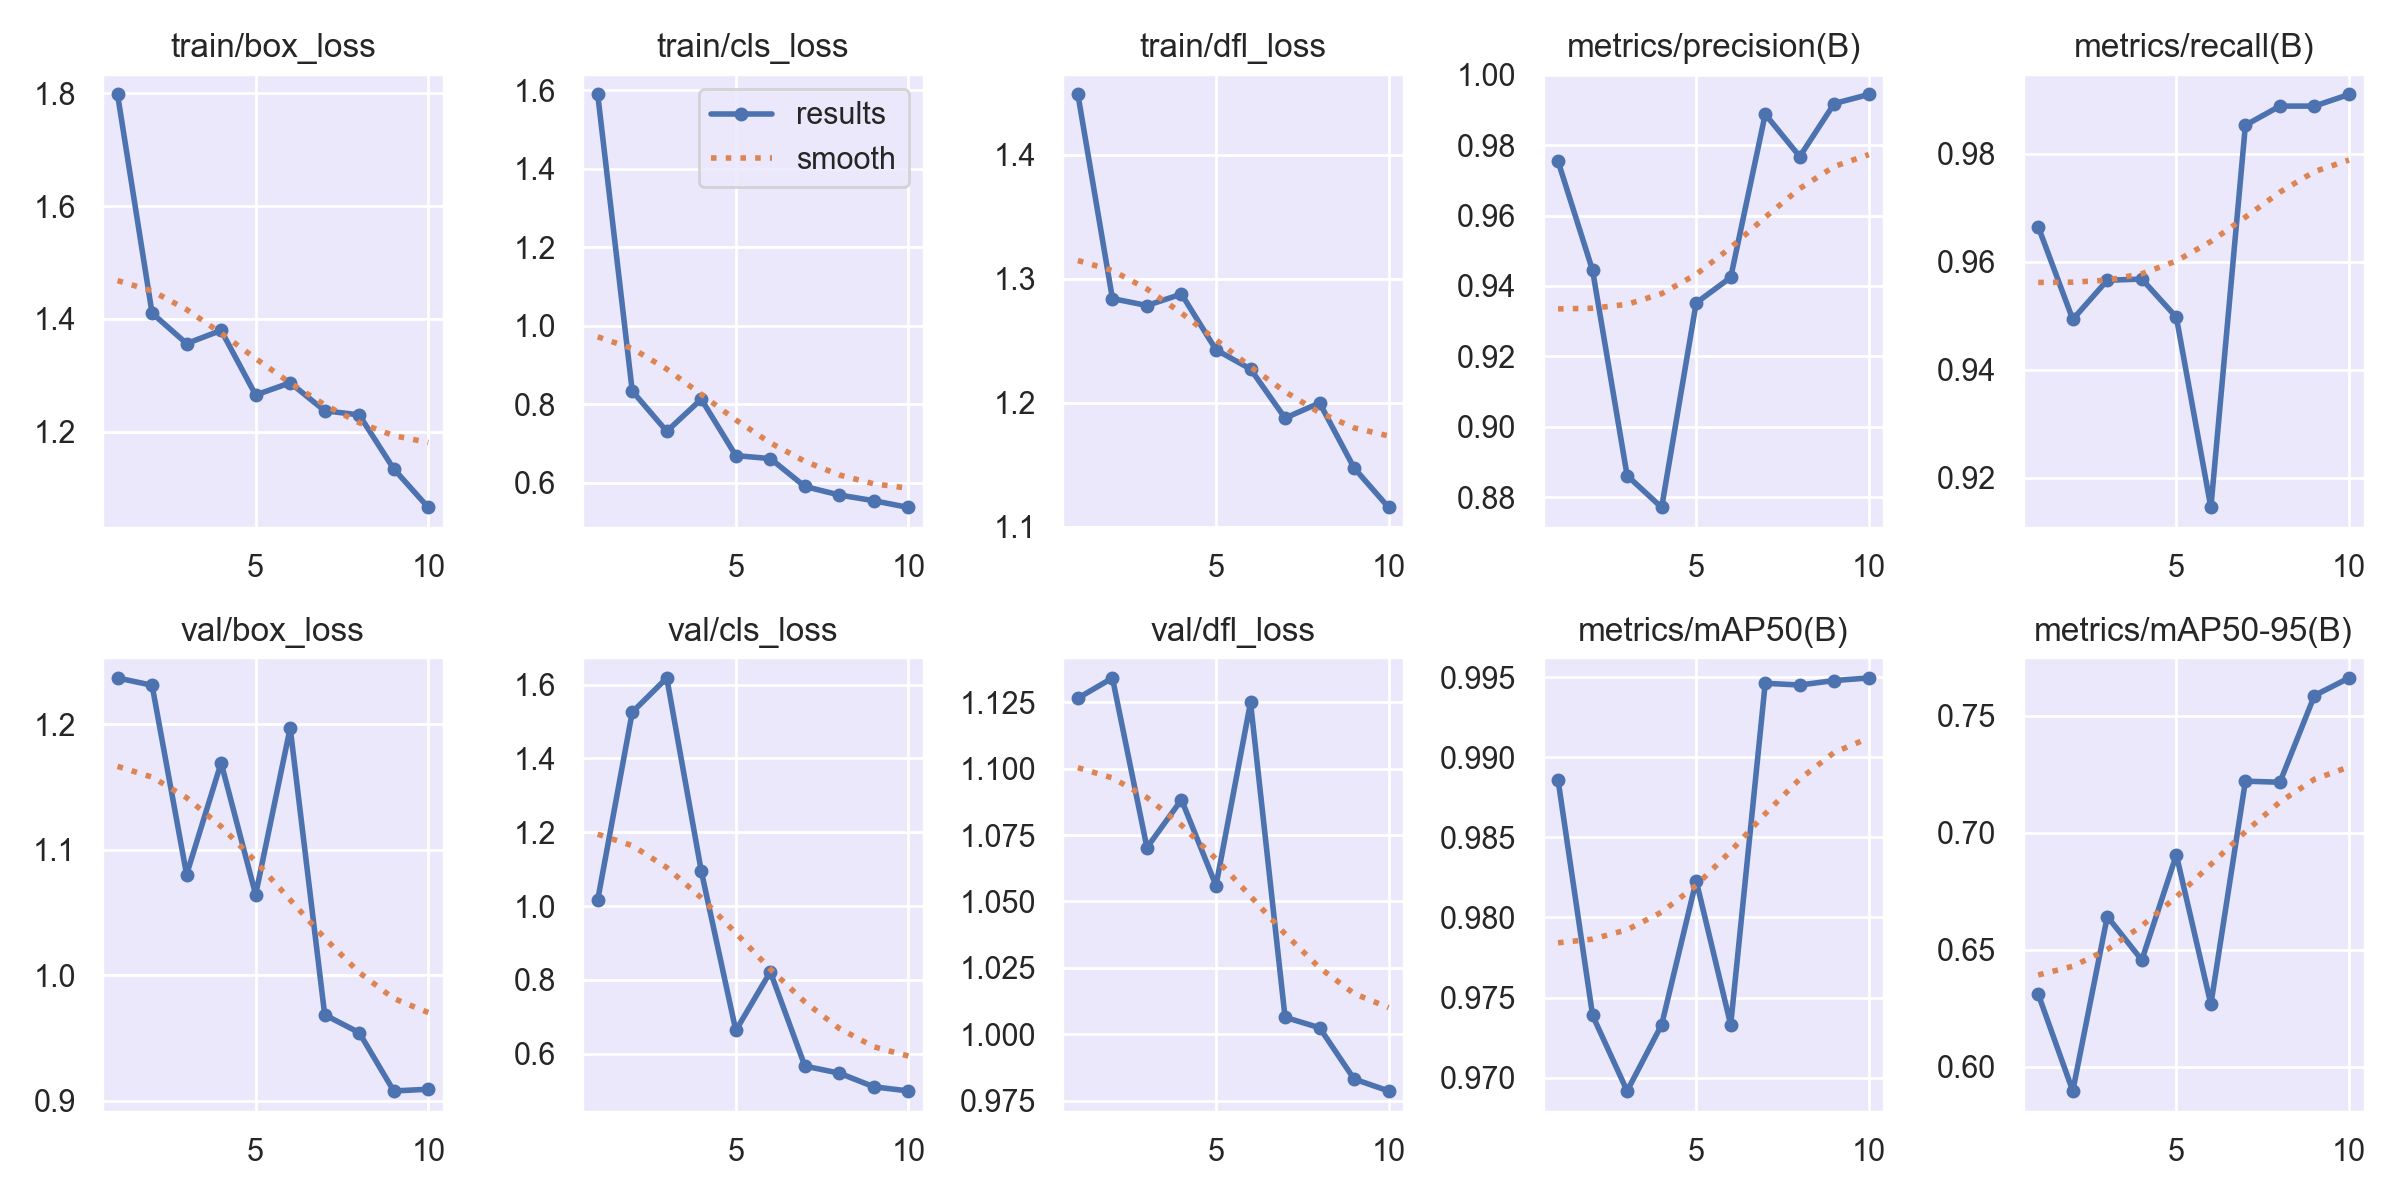

The data file committed next to this chart (first rows):
epoch, time, train/box_loss, train/cls_loss, train/dfl_loss, metrics/precision(B), metrics/recall(B), metrics/mAP50(B), metrics/mAP50-95(B), val/box_loss, val/cls_loss, val/dfl_loss, lr/pg0, lr/pg1, lr/pg2
1, 40.71, 1.798, 1.589, 1.449, 0.9754, 0.9665, 0.9886, 0.631, 1.237, 1.017, 1.127, 0.0003852, 0.0003852, 0.0003852
2, 46.77, 1.41, 0.8334, 1.284, 0.9444, 0.9493, 0.9739, 0.5896, 1.231, 1.525, 1.134, 0.0007662, 0.0007662, 0.0007662
3, 52.73, 1.356, 0.7307, 1.278, 0.8861, 0.9566, 0.9692, 0.6642, 1.08, 1.618, 1.07, 0.001073, 0.001073, 0.001073
4, 58.77, 1.38, 0.8127, 1.288, 0.8771, 0.9568, 0.9733, 0.6456, 1.169, 1.095, 1.088, 0.001262, 0.001262, 0.001262
5, 64.67, 1.265, 0.6688, 1.243, 0.9352, 0.9497, 0.9823, 0.6906, 1.064, 0.6632, 1.056, 0.001306, 0.001306, 0.001306
6, 70.7, 1.287, 0.6613, 1.227, 0.9424, 0.9145, 0.9733, 0.6267, 1.197, 0.822, 1.125, 0.00101, 0.00101, 0.00101
7, 76.6, 1.237, 0.5902, 1.188, 0.9888, 0.9853, 0.9946, 0.7221, 0.9683, 0.5667, 1.006, 0.0007041, 0.0007041, 0.0007041
8, 82.58, 1.23, 0.5685, 1.2, 0.9768, 0.9888, 0.9945, 0.7216, 0.9541, 0.5474, 1.002, 0.0004281, 0.0004281, 0.0004281
9, 88.5, 1.134, 0.5539, 1.147, 0.9918, 0.9888, 0.9948, 0.7587, 0.9076, 0.5105, 0.9831, 0.0002091, 0.0002091, 0.0002091
10, 94.5, 1.066, 0.5367, 1.116, 0.9944, 0.991, 0.9949, 0.7662, 0.909, 0.4993, 0.9786, 6.8454e-05, 6.8454e-05, 6.8454e-05
